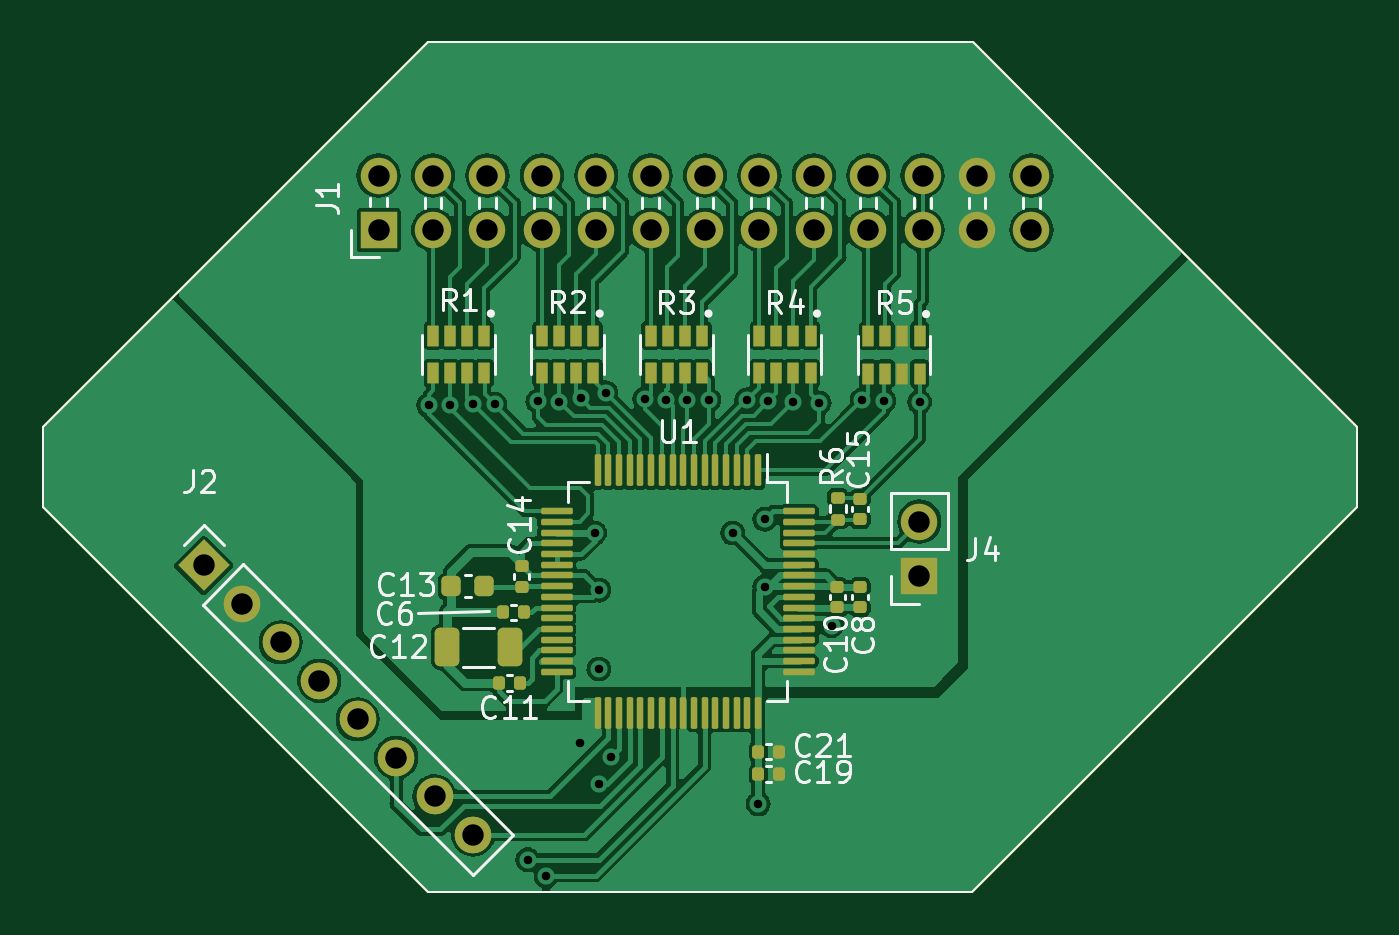
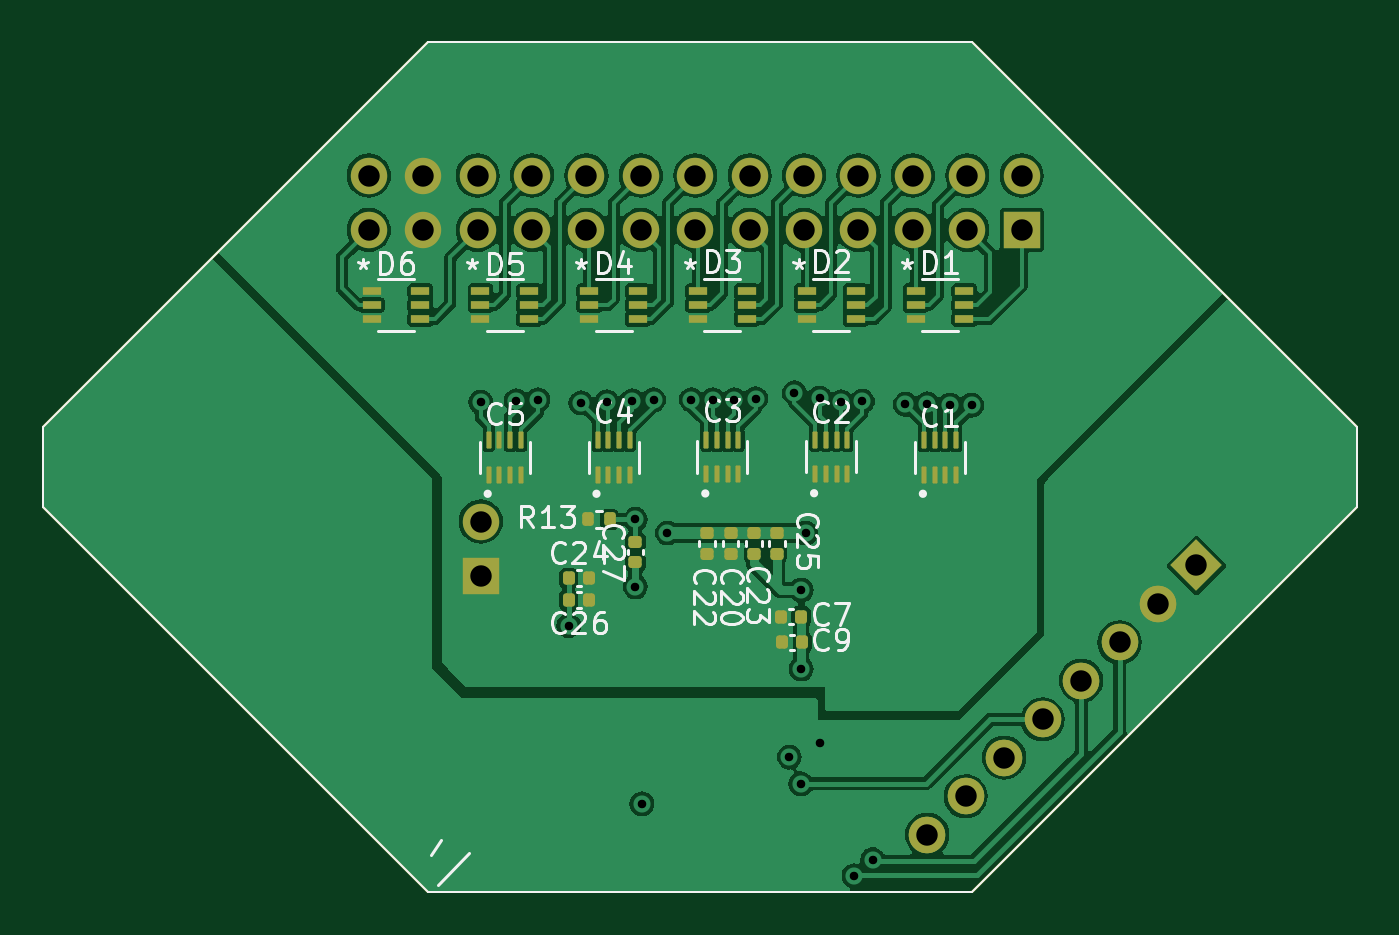
Circuit board: 13 layer files. Board 61.4 x 39.7 mm.
- bottom_copper: cyton daisy-B_Cu.gbr (181409 bytes)
- bottom_mask: cyton daisy-B_Mask.gbr (6660 bytes)
- paste: cyton daisy-B_Paste.gbr (4958 bytes)
- bottom_silk: cyton daisy-B_Silkscreen.gbr (36057 bytes)
- outline: cyton daisy-Edge_Cuts.gbr (715 bytes)
- top_copper: cyton daisy-F_Cu.gbr (189478 bytes)
- top_mask: cyton daisy-F_Mask.gbr (7669 bytes)
- paste: cyton daisy-F_Paste.gbr (5967 bytes)
- top_silk: cyton daisy-F_Silkscreen.gbr (32452 bytes)
- inner_copper: cyton daisy-In1_Cu.gbr (102875 bytes)
- inner_copper: cyton daisy-In2_Cu.gbr (115574 bytes)
- drill: cyton daisy-NPTH.drl (279 bytes)
- drill: cyton daisy-PTH.drl (1376 bytes)

=== bottom_copper: cyton daisy-B_Cu.gbr (181409 bytes, source omitted) ===
=== bottom_mask: cyton daisy-B_Mask.gbr (6660 bytes, source withheld) ===
=== paste: cyton daisy-B_Paste.gbr ===
%TF.GenerationSoftware,KiCad,Pcbnew,(7.0.0)*%
%TF.CreationDate,2023-03-06T19:10:06-05:00*%
%TF.ProjectId,cyton daisy,6379746f-6e20-4646-9169-73792e6b6963,rev?*%
%TF.SameCoordinates,Original*%
%TF.FileFunction,Paste,Bot*%
%TF.FilePolarity,Positive*%
%FSLAX46Y46*%
G04 Gerber Fmt 4.6, Leading zero omitted, Abs format (unit mm)*
G04 Created by KiCad (PCBNEW (7.0.0)) date 2023-03-06 19:10:06*
%MOMM*%
%LPD*%
G01*
G04 APERTURE LIST*
G04 Aperture macros list*
%AMRoundRect*
0 Rectangle with rounded corners*
0 $1 Rounding radius*
0 $2 $3 $4 $5 $6 $7 $8 $9 X,Y pos of 4 corners*
0 Add a 4 corners polygon primitive as box body*
4,1,4,$2,$3,$4,$5,$6,$7,$8,$9,$2,$3,0*
0 Add four circle primitives for the rounded corners*
1,1,$1+$1,$2,$3*
1,1,$1+$1,$4,$5*
1,1,$1+$1,$6,$7*
1,1,$1+$1,$8,$9*
0 Add four rect primitives between the rounded corners*
20,1,$1+$1,$2,$3,$4,$5,0*
20,1,$1+$1,$4,$5,$6,$7,0*
20,1,$1+$1,$6,$7,$8,$9,0*
20,1,$1+$1,$8,$9,$2,$3,0*%
G04 Aperture macros list end*
%ADD10RoundRect,0.140000X0.170000X-0.140000X0.170000X0.140000X-0.170000X0.140000X-0.170000X-0.140000X0*%
%ADD11RoundRect,0.140000X0.140000X0.170000X-0.140000X0.170000X-0.140000X-0.170000X0.140000X-0.170000X0*%
%ADD12RoundRect,0.140000X-0.170000X0.140000X-0.170000X-0.140000X0.170000X-0.140000X0.170000X0.140000X0*%
%ADD13RoundRect,0.010500X0.094500X-0.374500X0.094500X0.374500X-0.094500X0.374500X-0.094500X-0.374500X0*%
%ADD14RoundRect,0.010500X-0.094500X0.374500X-0.094500X-0.374500X0.094500X-0.374500X0.094500X0.374500X0*%
%ADD15R,0.850900X0.355600*%
%ADD16RoundRect,0.135000X-0.135000X-0.185000X0.135000X-0.185000X0.135000X0.185000X-0.135000X0.185000X0*%
%ADD17RoundRect,0.140000X-0.140000X-0.170000X0.140000X-0.170000X0.140000X0.170000X-0.140000X0.170000X0*%
%TA.AperFunction,Profile*%
%ADD18C,0.101600*%
%TD*%
G04 APERTURE END LIST*
D10*
%TO.C,C27*%
X142697200Y-100505200D03*
X142697200Y-99545200D03*
%TD*%
D11*
%TO.C,C26*%
X145818800Y-102260400D03*
X144858800Y-102260400D03*
%TD*%
D12*
%TO.C,C25*%
X136093200Y-99136200D03*
X136093200Y-100096200D03*
%TD*%
D13*
%TO.C,C5*%
X149543200Y-96405600D03*
X149043200Y-96405600D03*
X148543200Y-96405600D03*
X148043200Y-96405600D03*
D14*
X148043200Y-94805600D03*
X148543200Y-94805600D03*
X149043200Y-94805600D03*
X149543200Y-94805600D03*
%TD*%
D13*
%TO.C,C4*%
X144463200Y-96405600D03*
X143963200Y-96405600D03*
X143463200Y-96405600D03*
X142963200Y-96405600D03*
D14*
X142963200Y-94805600D03*
X143463200Y-94805600D03*
X143963200Y-94805600D03*
X144463200Y-94805600D03*
%TD*%
D12*
%TO.C,C20*%
X138252200Y-99136200D03*
X138252200Y-100096200D03*
%TD*%
D15*
%TO.C,D4*%
X144849849Y-87843600D03*
X144849849Y-88493599D03*
X144849849Y-89143598D03*
X142576549Y-89143598D03*
X142576549Y-88493599D03*
X142576549Y-87843600D03*
%TD*%
D16*
%TO.C,R13*%
X143889000Y-98501200D03*
X144909000Y-98501200D03*
%TD*%
D15*
%TO.C,D6*%
X155009849Y-87843600D03*
X155009849Y-88493599D03*
X155009849Y-89143598D03*
X152736549Y-89143598D03*
X152736549Y-88493599D03*
X152736549Y-87843600D03*
%TD*%
D13*
%TO.C,C1*%
X129223200Y-96405600D03*
X128723200Y-96405600D03*
X128223200Y-96405600D03*
X127723200Y-96405600D03*
D14*
X127723200Y-94805600D03*
X128223200Y-94805600D03*
X128723200Y-94805600D03*
X129223200Y-94805600D03*
%TD*%
D17*
%TO.C,C9*%
X134902000Y-104244200D03*
X135862000Y-104244200D03*
%TD*%
D15*
%TO.C,D3*%
X139769849Y-87843600D03*
X139769849Y-88493599D03*
X139769849Y-89143598D03*
X137496549Y-89143598D03*
X137496549Y-88493599D03*
X137496549Y-87843600D03*
%TD*%
D12*
%TO.C,C23*%
X137160000Y-99136200D03*
X137160000Y-100096200D03*
%TD*%
D13*
%TO.C,C3*%
X139383200Y-96391300D03*
X138883200Y-96391300D03*
X138383200Y-96391300D03*
X137883200Y-96391300D03*
D14*
X137883200Y-94791300D03*
X138383200Y-94791300D03*
X138883200Y-94791300D03*
X139383200Y-94791300D03*
%TD*%
D11*
%TO.C,C24*%
X145818800Y-101244400D03*
X144858800Y-101244400D03*
%TD*%
D15*
%TO.C,D1*%
X129609849Y-87843600D03*
X129609849Y-88493599D03*
X129609849Y-89143598D03*
X127336549Y-89143598D03*
X127336549Y-88493599D03*
X127336549Y-87843600D03*
%TD*%
D13*
%TO.C,C2*%
X134303200Y-96380200D03*
X133803200Y-96380200D03*
X133303200Y-96380200D03*
X132803200Y-96380200D03*
D14*
X132803200Y-94780200D03*
X133303200Y-94780200D03*
X133803200Y-94780200D03*
X134303200Y-94780200D03*
%TD*%
D12*
%TO.C,C22*%
X139344400Y-99136200D03*
X139344400Y-100096200D03*
%TD*%
D15*
%TO.C,D2*%
X134689849Y-87843600D03*
X134689849Y-88493599D03*
X134689849Y-89143598D03*
X132416549Y-89143598D03*
X132416549Y-88493599D03*
X132416549Y-87843600D03*
%TD*%
D17*
%TO.C,C7*%
X134952800Y-103047800D03*
X135912800Y-103047800D03*
%TD*%
D15*
%TO.C,D5*%
X149929849Y-87843600D03*
X149929849Y-88493599D03*
X149929849Y-89143598D03*
X147656549Y-89143598D03*
X147656549Y-88493599D03*
X147656549Y-87843600D03*
%TD*%
D18*
X170357800Y-94183200D02*
X170357800Y-97942400D01*
X152374600Y-115900200D01*
X126974600Y-115900200D01*
X108991400Y-97942400D01*
X108991400Y-94208600D01*
X126974600Y-76225400D01*
X152400000Y-76225400D01*
X170357800Y-94183200D01*
M02*

=== bottom_silk: cyton daisy-B_Silkscreen.gbr (36057 bytes, source omitted) ===
=== outline: cyton daisy-Edge_Cuts.gbr ===
%TF.GenerationSoftware,KiCad,Pcbnew,(7.0.0)*%
%TF.CreationDate,2023-03-06T19:10:06-05:00*%
%TF.ProjectId,cyton daisy,6379746f-6e20-4646-9169-73792e6b6963,rev?*%
%TF.SameCoordinates,Original*%
%TF.FileFunction,Profile,NP*%
%FSLAX46Y46*%
G04 Gerber Fmt 4.6, Leading zero omitted, Abs format (unit mm)*
G04 Created by KiCad (PCBNEW (7.0.0)) date 2023-03-06 19:10:06*
%MOMM*%
%LPD*%
G01*
G04 APERTURE LIST*
%TA.AperFunction,Profile*%
%ADD10C,0.101600*%
%TD*%
G04 APERTURE END LIST*
D10*
X170357800Y-94183200D02*
X170357800Y-97942400D01*
X152374600Y-115900200D01*
X126974600Y-115900200D01*
X108991400Y-97942400D01*
X108991400Y-94208600D01*
X126974600Y-76225400D01*
X152400000Y-76225400D01*
X170357800Y-94183200D01*
M02*

=== top_copper: cyton daisy-F_Cu.gbr (189478 bytes, source omitted) ===
=== top_mask: cyton daisy-F_Mask.gbr (7669 bytes, source omitted) ===
=== paste: cyton daisy-F_Paste.gbr ===
%TF.GenerationSoftware,KiCad,Pcbnew,(7.0.0)*%
%TF.CreationDate,2023-03-06T19:10:06-05:00*%
%TF.ProjectId,cyton daisy,6379746f-6e20-4646-9169-73792e6b6963,rev?*%
%TF.SameCoordinates,Original*%
%TF.FileFunction,Paste,Top*%
%TF.FilePolarity,Positive*%
%FSLAX46Y46*%
G04 Gerber Fmt 4.6, Leading zero omitted, Abs format (unit mm)*
G04 Created by KiCad (PCBNEW (7.0.0)) date 2023-03-06 19:10:06*
%MOMM*%
%LPD*%
G01*
G04 APERTURE LIST*
G04 Aperture macros list*
%AMRoundRect*
0 Rectangle with rounded corners*
0 $1 Rounding radius*
0 $2 $3 $4 $5 $6 $7 $8 $9 X,Y pos of 4 corners*
0 Add a 4 corners polygon primitive as box body*
4,1,4,$2,$3,$4,$5,$6,$7,$8,$9,$2,$3,0*
0 Add four circle primitives for the rounded corners*
1,1,$1+$1,$2,$3*
1,1,$1+$1,$4,$5*
1,1,$1+$1,$6,$7*
1,1,$1+$1,$8,$9*
0 Add four rect primitives between the rounded corners*
20,1,$1+$1,$2,$3,$4,$5,0*
20,1,$1+$1,$4,$5,$6,$7,0*
20,1,$1+$1,$6,$7,$8,$9,0*
20,1,$1+$1,$8,$9,$2,$3,0*%
G04 Aperture macros list end*
%ADD10RoundRect,0.225000X0.225000X0.250000X-0.225000X0.250000X-0.225000X-0.250000X0.225000X-0.250000X0*%
%ADD11RoundRect,0.037100X-0.227900X0.447900X-0.227900X-0.447900X0.227900X-0.447900X0.227900X0.447900X0*%
%ADD12RoundRect,0.037100X0.227900X-0.447900X0.227900X0.447900X-0.227900X0.447900X-0.227900X-0.447900X0*%
%ADD13RoundRect,0.140000X0.170000X-0.140000X0.170000X0.140000X-0.170000X0.140000X-0.170000X-0.140000X0*%
%ADD14RoundRect,0.140000X-0.170000X0.140000X-0.170000X-0.140000X0.170000X-0.140000X0.170000X0.140000X0*%
%ADD15RoundRect,0.135000X-0.185000X0.135000X-0.185000X-0.135000X0.185000X-0.135000X0.185000X0.135000X0*%
%ADD16RoundRect,0.140000X-0.140000X-0.170000X0.140000X-0.170000X0.140000X0.170000X-0.140000X0.170000X0*%
%ADD17RoundRect,0.075000X-0.075000X0.662500X-0.075000X-0.662500X0.075000X-0.662500X0.075000X0.662500X0*%
%ADD18RoundRect,0.075000X-0.662500X0.075000X-0.662500X-0.075000X0.662500X-0.075000X0.662500X0.075000X0*%
%ADD19RoundRect,0.250000X-0.325000X-0.650000X0.325000X-0.650000X0.325000X0.650000X-0.325000X0.650000X0*%
%TA.AperFunction,Profile*%
%ADD20C,0.101600*%
%TD*%
G04 APERTURE END LIST*
D10*
%TO.C,C13*%
X129603800Y-101625400D03*
X128053800Y-101625400D03*
%TD*%
D11*
%TO.C,R2*%
X134683200Y-89916000D03*
X133883200Y-89916000D03*
X133083200Y-89916000D03*
X132283200Y-89916000D03*
D12*
X132283200Y-91666000D03*
X133083200Y-91666000D03*
X133883200Y-91666000D03*
X134683200Y-91666000D03*
%TD*%
D13*
%TO.C,C14*%
X131343400Y-101648200D03*
X131343400Y-100688200D03*
%TD*%
D14*
%TO.C,C15*%
X147143900Y-97528000D03*
X147143900Y-98488000D03*
%TD*%
D15*
%TO.C,R6*%
X146102500Y-97496000D03*
X146102500Y-98516000D03*
%TD*%
D11*
%TO.C,R1*%
X129603200Y-89916000D03*
X128803200Y-89916000D03*
X128003200Y-89916000D03*
X127203200Y-89916000D03*
D12*
X127203200Y-91666000D03*
X128003200Y-91666000D03*
X128803200Y-91666000D03*
X129603200Y-91666000D03*
%TD*%
D16*
%TO.C,C11*%
X130281800Y-106146600D03*
X131241800Y-106146600D03*
%TD*%
D11*
%TO.C,R5*%
X149923200Y-89941400D03*
X149123200Y-89941400D03*
X148323200Y-89941400D03*
X147523200Y-89941400D03*
D12*
X147523200Y-91691400D03*
X148323200Y-91691400D03*
X149123200Y-91691400D03*
X149923200Y-91691400D03*
%TD*%
D16*
%TO.C,C19*%
X142392400Y-110388400D03*
X143352400Y-110388400D03*
%TD*%
D14*
%TO.C,C10*%
X146075400Y-101650800D03*
X146075400Y-102610800D03*
%TD*%
D17*
%TO.C,U1*%
X142384900Y-96206300D03*
X141884900Y-96206300D03*
X141384900Y-96206300D03*
X140884900Y-96206300D03*
X140384900Y-96206300D03*
X139884900Y-96206300D03*
X139384900Y-96206300D03*
X138884900Y-96206300D03*
X138384900Y-96206300D03*
X137884900Y-96206300D03*
X137384900Y-96206300D03*
X136884900Y-96206300D03*
X136384900Y-96206300D03*
X135884900Y-96206300D03*
X135384900Y-96206300D03*
X134884900Y-96206300D03*
D18*
X132972400Y-98118800D03*
X132972400Y-98618800D03*
X132972400Y-99118800D03*
X132972400Y-99618800D03*
X132972400Y-100118800D03*
X132972400Y-100618800D03*
X132972400Y-101118800D03*
X132972400Y-101618800D03*
X132972400Y-102118800D03*
X132972400Y-102618800D03*
X132972400Y-103118800D03*
X132972400Y-103618800D03*
X132972400Y-104118800D03*
X132972400Y-104618800D03*
X132972400Y-105118800D03*
X132972400Y-105618800D03*
D17*
X134884900Y-107531300D03*
X135384900Y-107531300D03*
X135884900Y-107531300D03*
X136384900Y-107531300D03*
X136884900Y-107531300D03*
X137384900Y-107531300D03*
X137884900Y-107531300D03*
X138384900Y-107531300D03*
X138884900Y-107531300D03*
X139384900Y-107531300D03*
X139884900Y-107531300D03*
X140384900Y-107531300D03*
X140884900Y-107531300D03*
X141384900Y-107531300D03*
X141884900Y-107531300D03*
X142384900Y-107531300D03*
D18*
X144297400Y-105618800D03*
X144297400Y-105118800D03*
X144297400Y-104618800D03*
X144297400Y-104118800D03*
X144297400Y-103618800D03*
X144297400Y-103118800D03*
X144297400Y-102618800D03*
X144297400Y-102118800D03*
X144297400Y-101618800D03*
X144297400Y-101118800D03*
X144297400Y-100618800D03*
X144297400Y-100118800D03*
X144297400Y-99618800D03*
X144297400Y-99118800D03*
X144297400Y-98618800D03*
X144297400Y-98118800D03*
%TD*%
D14*
%TO.C,C8*%
X147142200Y-101650800D03*
X147142200Y-102610800D03*
%TD*%
D11*
%TO.C,R4*%
X144830600Y-89916000D03*
X144030600Y-89916000D03*
X143230600Y-89916000D03*
X142430600Y-89916000D03*
D12*
X142430600Y-91666000D03*
X143230600Y-91666000D03*
X144030600Y-91666000D03*
X144830600Y-91666000D03*
%TD*%
D16*
%TO.C,C6*%
X130485000Y-102844600D03*
X131445000Y-102844600D03*
%TD*%
D11*
%TO.C,R3*%
X139763200Y-89916000D03*
X138963200Y-89916000D03*
X138163200Y-89916000D03*
X137363200Y-89916000D03*
D12*
X137363200Y-91666000D03*
X138163200Y-91666000D03*
X138963200Y-91666000D03*
X139763200Y-91666000D03*
%TD*%
D16*
%TO.C,C21*%
X142392400Y-109347000D03*
X143352400Y-109347000D03*
%TD*%
D19*
%TO.C,C12*%
X127861800Y-104470200D03*
X130811800Y-104470200D03*
%TD*%
D20*
X170357800Y-94183200D02*
X170357800Y-97942400D01*
X152374600Y-115900200D01*
X126974600Y-115900200D01*
X108991400Y-97942400D01*
X108991400Y-94208600D01*
X126974600Y-76225400D01*
X152400000Y-76225400D01*
X170357800Y-94183200D01*
M02*

=== top_silk: cyton daisy-F_Silkscreen.gbr (32452 bytes, source omitted) ===
=== inner_copper: cyton daisy-In1_Cu.gbr (102875 bytes, source omitted) ===
=== inner_copper: cyton daisy-In2_Cu.gbr (115574 bytes, source omitted) ===
=== drill: cyton daisy-NPTH.drl ===
M48
; DRILL file {KiCad (7.0.0)} date Mon 06 Mar 2023 07:10:28 PM EST
; FORMAT={-:-/ absolute / inch / decimal}
; #@! TF.CreationDate,2023-03-06T19:10:28-05:00
; #@! TF.GenerationSoftware,Kicad,Pcbnew,(7.0.0)
; #@! TF.FileFunction,NonPlated,1,4,NPTH
FMAT,2
INCH
%
G90
G05
T0
M30

=== drill: cyton daisy-PTH.drl ===
M48
; DRILL file {KiCad (7.0.0)} date Mon 06 Mar 2023 07:10:28 PM EST
; FORMAT={-:-/ absolute / inch / decimal}
; #@! TF.CreationDate,2023-03-06T19:10:28-05:00
; #@! TF.GenerationSoftware,Kicad,Pcbnew,(7.0.0)
; #@! TF.FileFunction,Plated,1,4,PTH
FMAT,2
INCH
; #@! TA.AperFunction,Plated,PTH,ViaDrill
T1C0.0157
; #@! TA.AperFunction,Plated,PTH,ComponentDrill
T2C0.0394
%
G90
G05
T1
X5.0001Y-3.668
X5.0395Y-3.668
X5.0815Y-3.6655
X5.1215Y-3.6666
X5.182Y-4.5034
X5.2007Y-3.6609
X5.216Y-4.533
X5.24Y-3.662
X5.278Y-4.289
X5.2793Y-3.6552
X5.305Y-3.903
X5.313Y-4.008
X5.313Y-4.153
X5.314Y-4.364
X5.3258Y-3.6455
X5.335Y-4.315
X5.397Y-3.656
X5.4363Y-3.6581
X5.4756Y-3.658
X5.515Y-3.658
X5.559Y-3.903
X5.5847Y-3.658
X5.606Y-4.401
X5.618Y-3.878
X5.618Y-4.002
X5.624Y-3.66
X5.6705Y-3.662
X5.718Y-3.664
X5.7406Y-4.0733
X5.797Y-3.658
X5.837Y-3.66
X5.9025Y-3.6625
T2
X4.5866Y-3.9626
X4.6573Y-4.0333
X4.728Y-4.104
X4.7987Y-4.1747
X4.8695Y-4.2454
X4.908Y-3.246
X4.908Y-3.346
X4.9402Y-4.3162
X5.008Y-3.246
X5.008Y-3.346
X5.0109Y-4.3869
X5.0816Y-4.4576
X5.108Y-3.246
X5.108Y-3.346
X5.208Y-3.246
X5.208Y-3.346
X5.308Y-3.246
X5.308Y-3.346
X5.408Y-3.246
X5.408Y-3.346
X5.508Y-3.246
X5.508Y-3.346
X5.608Y-3.246
X5.608Y-3.346
X5.708Y-3.246
X5.708Y-3.346
X5.808Y-3.246
X5.808Y-3.346
X5.902Y-3.882
X5.902Y-3.982
X5.908Y-3.246
X5.908Y-3.346
X6.008Y-3.246
X6.008Y-3.346
X6.108Y-3.246
X6.108Y-3.346
T0
M30

